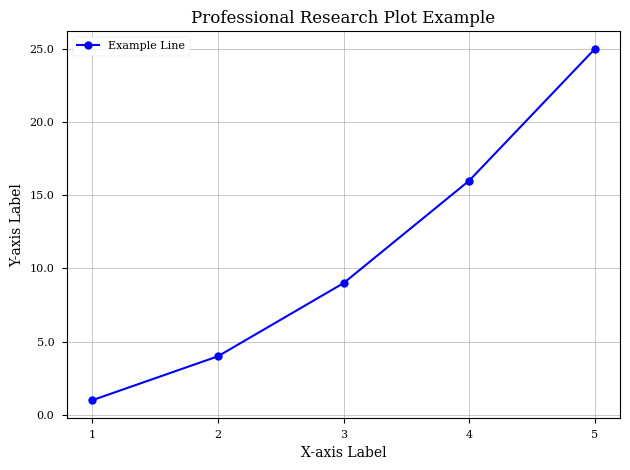

Reproduce this figure in Python.
import matplotlib.pyplot as plt
import matplotlib.ticker as ticker

# Define a professional template for the plots
plt.style.use('seaborn-v0_8-paper')  # Clean base style for publications

# Customize additional parameters for a professional appearance
def set_plot_style():
    plt.rcParams.update({
        'font.size': 10,                  # General font size
        'font.family': 'serif',           # Use serif fonts
        'text.usetex': False,             # Use LaTeX if needed for labels
        'axes.titlesize': 12,             # Title font size
        'axes.labelsize': 10,             # Axis label font size
        'axes.linewidth': 0.8,            # Axis line width
        'xtick.labelsize': 8,             # X-axis tick label font size
        'ytick.labelsize': 8,             # Y-axis tick label font size
        'legend.fontsize': 8,             # Legend font size
        'legend.frameon': True,           # Add a frame to the legend
        'legend.framealpha': 0.9,         # Legend transparency
        'legend.loc': 'best',             # Automatically place legend
        'lines.linewidth': 1.5,           # Line width
        'lines.markersize': 6,            # Marker size
        'grid.color': 'gray',             # Grid color
        'grid.alpha': 0.6,                # Grid transparency
        'grid.linewidth': 0.5,            # Grid line width
        'figure.figsize': (6.4, 4.8),     # Default figure size
        'savefig.dpi': 300,               # High resolution for saving figures
        'savefig.format': 'pdf',          # Save figures as PDF by default
    })

# Apply the style
set_plot_style()

# Example plot
x = [1, 2, 3, 4, 5]
y = [1, 4, 9, 16, 25]

fig, ax = plt.subplots()

# Plot data
ax.plot(x, y, label='Example Line', color='blue', marker='o')

# Titles and labels
ax.set_title('Professional Research Plot Example')
ax.set_xlabel('X-axis Label')
ax.set_ylabel('Y-axis Label')

# Add a grid
ax.grid(True)

# Customize ticks
ax.xaxis.set_major_locator(ticker.MaxNLocator(integer=True))
ax.yaxis.set_major_formatter(ticker.FuncFormatter(lambda y, _: f'{y:.1f}'))

# Add legend
ax.legend()

# Tight layout for better spacing
plt.tight_layout()

# Save or show the plot
plt.savefig('research_plot.pdf')  # PDF format
plt.savefig('research_plot.svg')  # SVG format
plt.savefig('research_plot.eps')  # EPS format
plt.show()

# Save the figure in different vector formats
